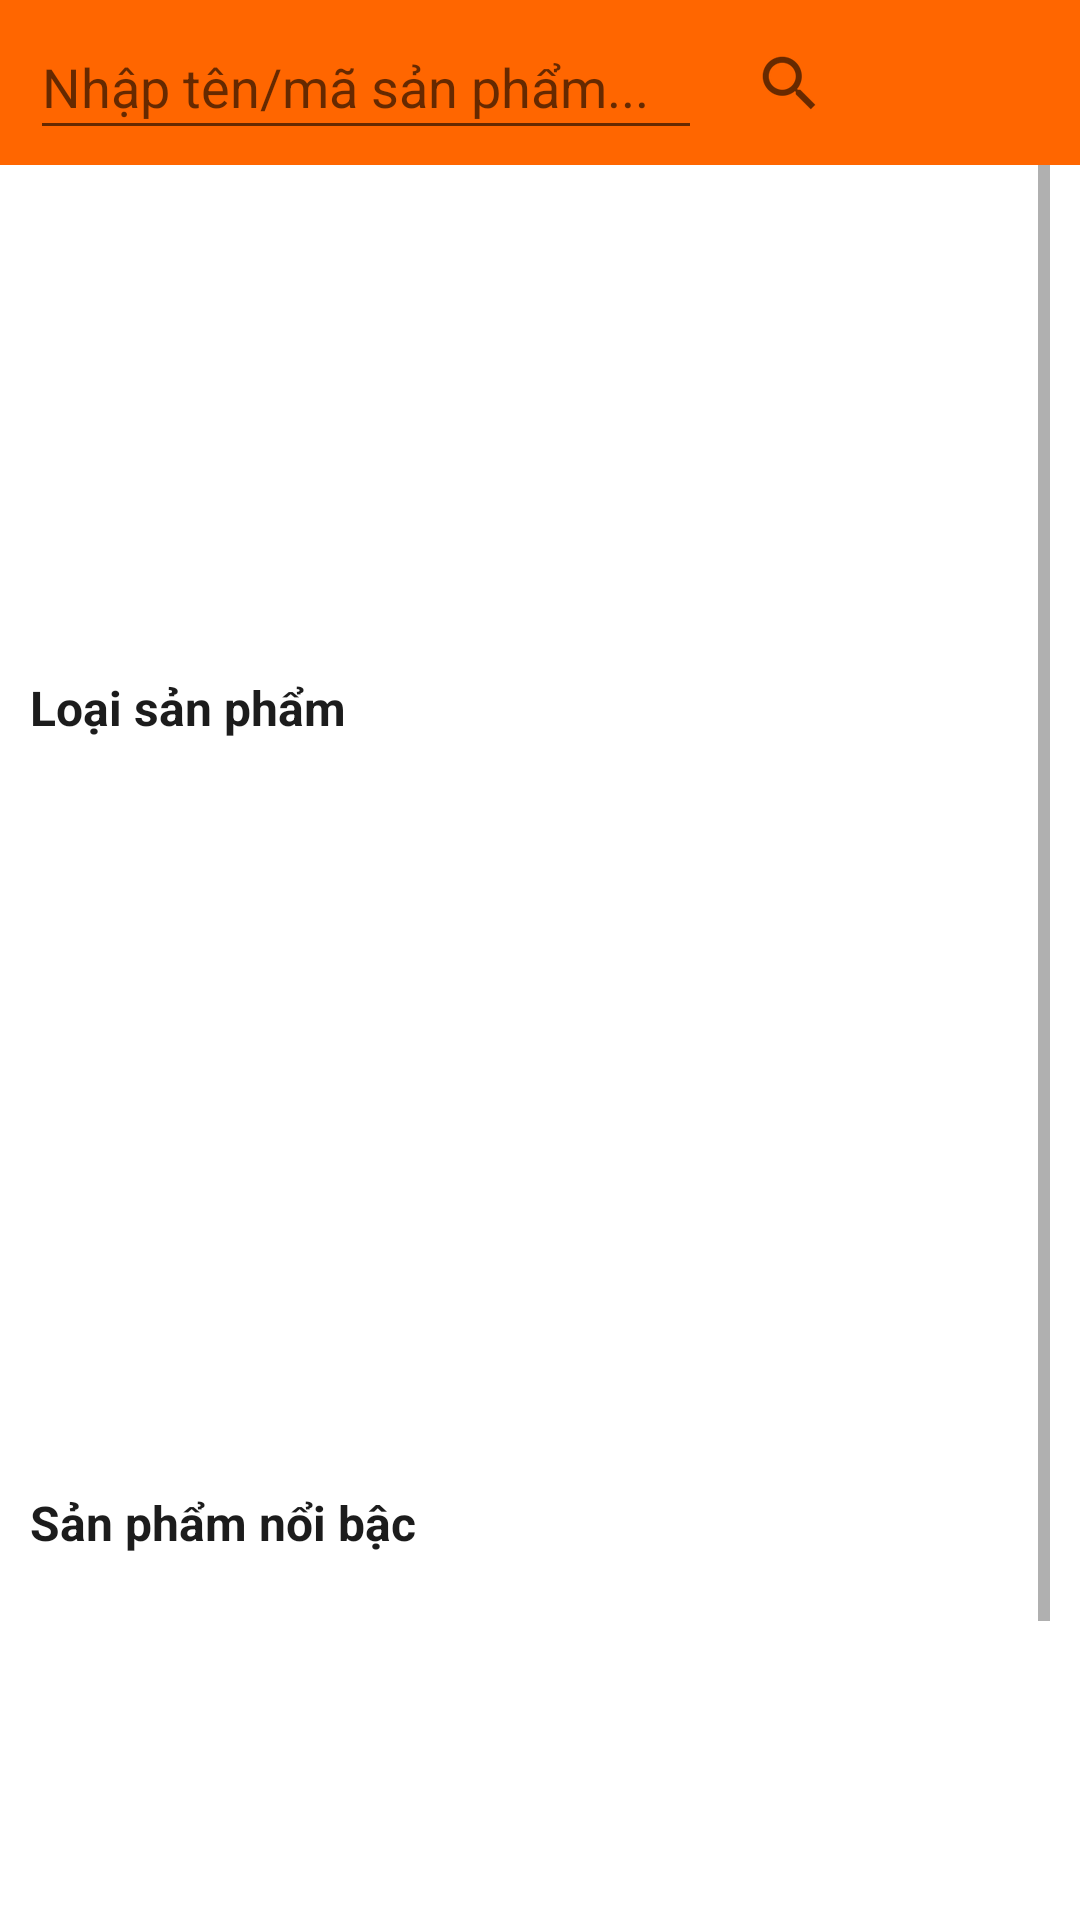

This screen was rendered from an Android layout file. Write that file and the resources it references.
<!-- AndroidManifest.xml: application theme Theme.Nhom02_BanTraSua -->
<!-- res/layout/fragment_trang_chu.xml -->
<?xml version="1.0" encoding="utf-8"?>
<FrameLayout xmlns:android="http://schemas.android.com/apk/res/android"
    xmlns:app="http://schemas.android.com/apk/res-auto"
    xmlns:tools="http://schemas.android.com/tools"
    android:layout_width="match_parent"
    android:layout_height="match_parent"
    tools:context=".FragmentTrangChu">

    
    <com.google.android.material.navigation.NavigationView
        android:layout_width="match_parent"
        android:layout_height="55dp"
        android:layout_gravity="top"
        android:background="@color/orange">
        <LinearLayout
            android:layout_width="match_parent"
            android:layout_height="match_parent"
            android:orientation="horizontal"
            android:background="@color/orange"
            android:layout_marginTop="5dp"
            android:layout_marginBottom="5dp"
            android:layout_marginLeft="10dp"
            android:layout_marginRight="10dp"
            android:weightSum="5">

            <EditText
                android:id="@+id/edtSearch"
                android:layout_width="200dp"
                android:layout_height="45dp"
                android:layout_weight="3"
                android:ems="10"
                android:inputType="textPersonName"
                android:text=""
                android:hint="Nhập tên/mã sản phẩm..."/>
            <ImageButton
                android:id="@+id/btnSearch"
                android:layout_width="50dp"
                android:layout_height="45dp"
                android:layout_weight="1"
                android:src="?android:attr/actionModeWebSearchDrawable"
                android:background="@color/orange"/>

            <ImageButton
                android:id="@+id/btnLogin"
                android:layout_width="50dp"
                android:layout_height="45dp"
                android:layout_weight="1"
                android:src="@drawable/baseline_login_24"
                android:background="@color/orange"/>



        </LinearLayout>

    </com.google.android.material.navigation.NavigationView>
    <ScrollView
        android:layout_width="match_parent"
        android:layout_height="match_parent"
        android:layout_marginTop="55dp"
        android:layout_marginBottom="5dp"
        android:layout_marginLeft="10dp"
        android:layout_marginRight="10dp">

        <LinearLayout
            android:layout_width="match_parent"
            android:layout_height="match_parent"
            android:orientation="vertical">



            <LinearLayout
                android:layout_width="match_parent"
                android:orientation="horizontal"
                android:layout_height="150dp"
                android:layout_weight="0.2">
                <ViewFlipper
                    android:id="@+id/viewFliper"
                    android:layout_width="match_parent"
                    android:layout_height="match_parent"/>
                <androidx.recyclerview.widget.RecyclerView
                    android:id="@+id/recylistKhuyenMai"
                    android:layout_width="match_parent"
                    android:layout_height="match_parent">

                </androidx.recyclerview.widget.RecyclerView>
            </LinearLayout>


            <TextView
                android:id="@+id/textView19"
                android:layout_width="match_parent"
                android:layout_height="wrap_content"
                android:text="Loại sản phẩm"
                android:textColor="@color/gray11"
                android:textStyle="bold"
                android:textSize="16dp"
                android:layout_marginTop="20dp"
                android:layout_marginBottom="10dp"/>

            <LinearLayout
                android:layout_width="match_parent"
                android:orientation="horizontal"
                android:layout_height="220dp"
                android:layout_weight="0.2">
                <androidx.recyclerview.widget.RecyclerView
                    android:id="@+id/recylistLoaiSanPham"
                    android:layout_width="match_parent"
                    android:layout_height="match_parent">

                </androidx.recyclerview.widget.RecyclerView>
            </LinearLayout>

            <TextView
                android:id="@+id/textView20"
                android:layout_width="match_parent"
                android:layout_height="wrap_content"
                android:text="Sản phẩm nổi bậc"
                android:textColor="@color/gray11"
                android:textStyle="bold"
                android:textSize="16dp"
                android:layout_marginTop="20dp"
                android:layout_marginBottom="10dp"/>

            <LinearLayout
                android:layout_width="match_parent"
                android:layout_height="220dp"
                android:layout_weight="0.2"
                android:orientation="horizontal">
                <androidx.recyclerview.widget.RecyclerView
                    android:id="@+id/recyleViewSanPhamNoiBac"
                    android:layout_width="match_parent"
                    android:layout_height="match_parent"/>
            </LinearLayout>
        </LinearLayout>
    </ScrollView>



</FrameLayout>
<!-- resources referenced by this layout -->
<resources>
  <color name="gray11">#1C1C1C</color>
  <color name="orange">#FF6600</color>
  <style name="Theme.Nhom02_BanTraSua" parent="Theme.MaterialComponents.DayNight.DarkActionBar">
          
          <item name="colorPrimary">@color/purple_500</item>
          <item name="colorPrimaryVariant">@color/purple_700</item>
          <item name="colorOnPrimary">@color/white</item>
          
          <item name="colorSecondary">@color/teal_200</item>
          <item name="colorSecondaryVariant">@color/teal_700</item>
          <item name="colorOnSecondary">@color/black</item>
          
          <item name="android:statusBarColor">?attr/colorPrimaryVariant</item>
          
      </style>
  <color name="purple_500">#FF6200EE</color>
  <color name="purple_700">#FF3700B3</color>
  <color name="white">#FFFFFFFF</color>
  <color name="teal_200">#FF03DAC5</color>
  <color name="teal_700">#FF018786</color>
  <color name="black">#FF000000</color>
</resources>
